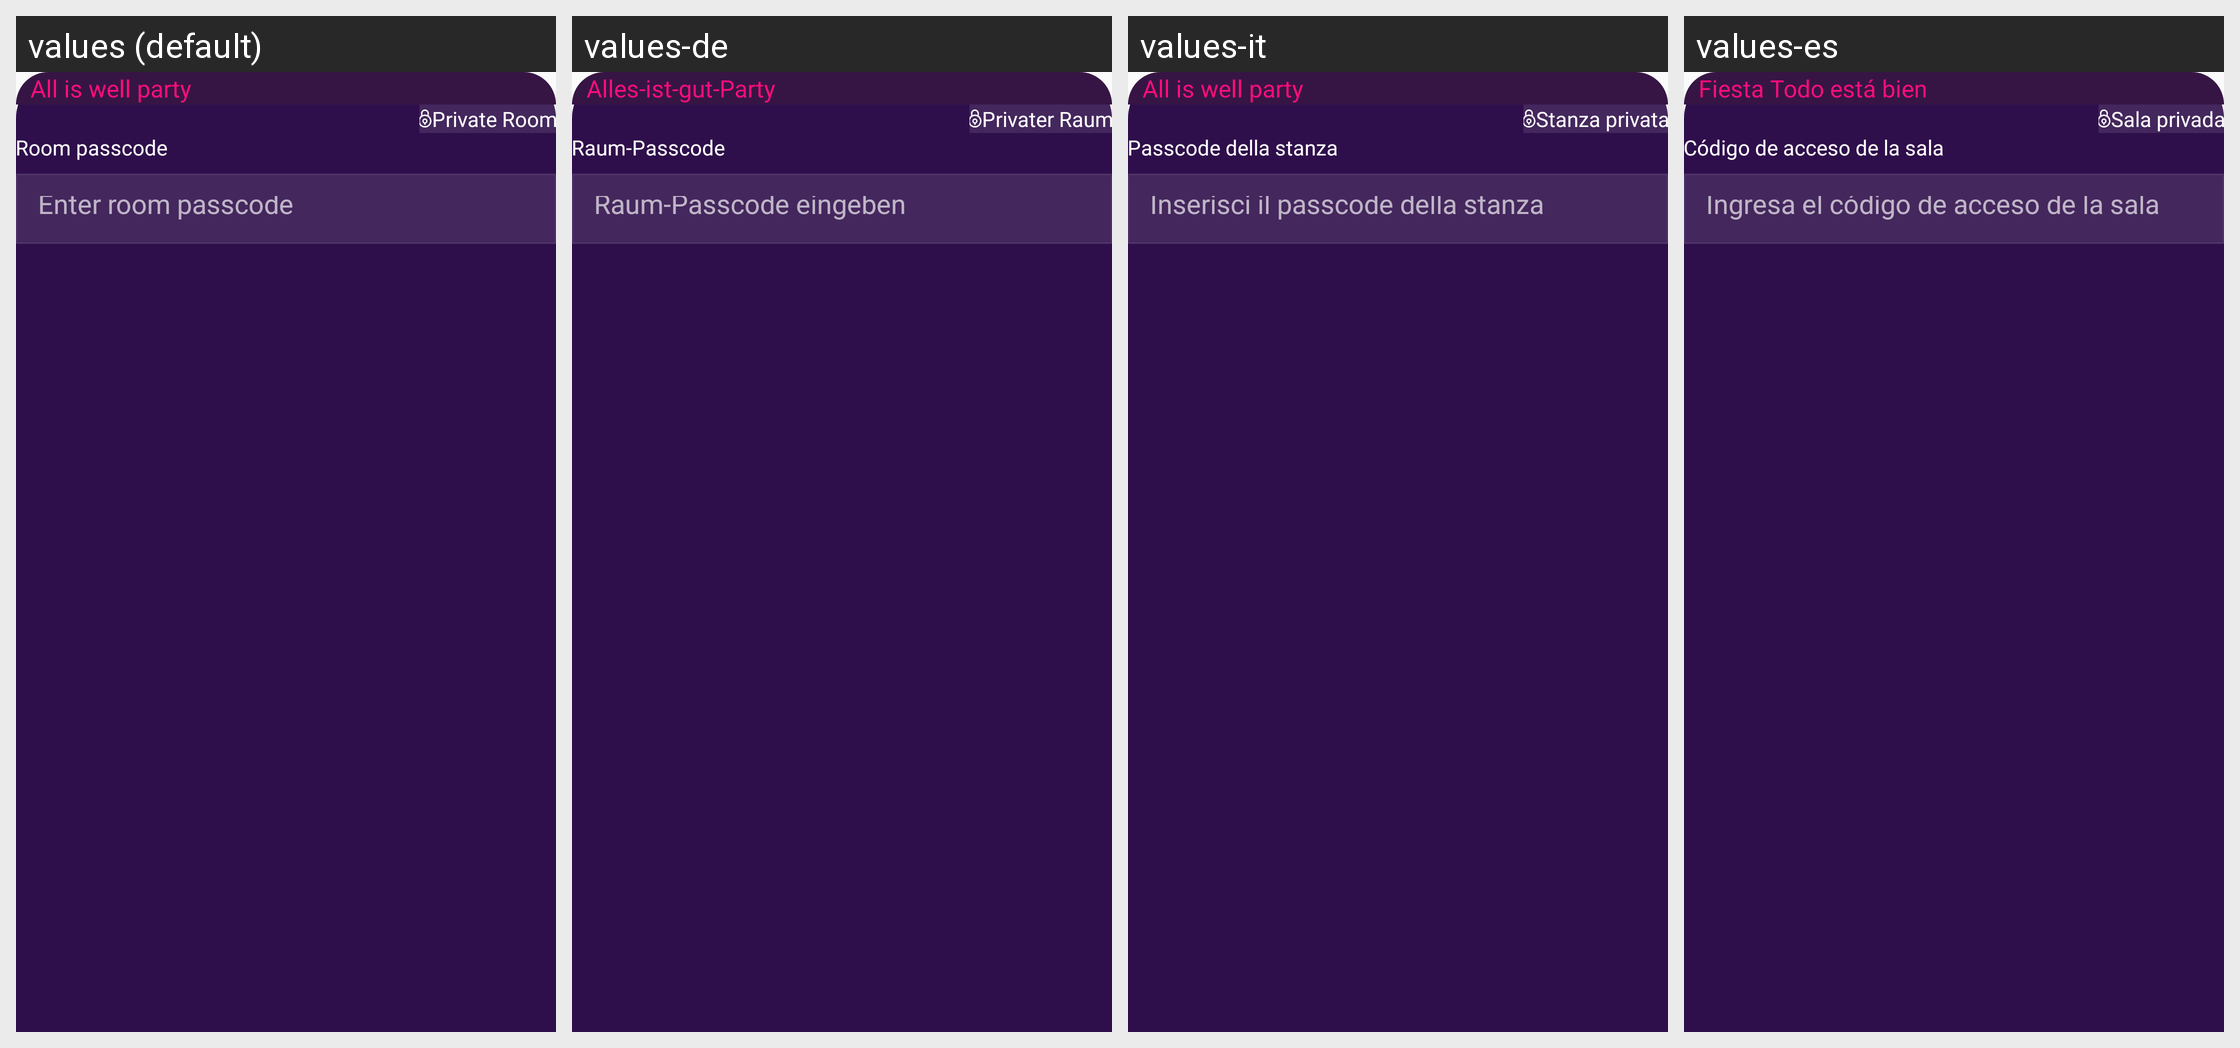

For this localized Android screen grid, give each drawn string resource with its value in every locale shown.
Android screen res/layout/bottomsheet_audiorrom_passcode_update.xml rendered under 4 locales, left to right: values (default), values-de, values-it, values-es. Device: Nexus 5 (rendered at 1080×1920; each locale shown at half size, 540×960, under a caption strip naming it); theme Theme.Ultimate.
Other locales in the repository, not shown: values-ar, values-bn, values-fr, values-hi, values-in, values-ko, values-pt, values-ru, values-sw, values-ta, values-te, values-tr, values-ur, values-zh.
Strings drawn on this screen, with the default value and each locale's value (text and hints the layout hard-codes, and strings that could not be matched under every locale, appear in the picture but are not listed):

all_is_well_party
  values: All is well party
  values-de: Alles-ist-gut-Party
  values-it: All is well party
  values-es: Fiesta Todo está bien

private_room
  values: Private Room
  values-de: Privater Raum
  values-it: Stanza privata
  values-es: Sala privada

room_passcode
  values: Room passcode
  values-de: Raum-Passcode
  values-it: Passcode della stanza
  values-es: Código de acceso de la sala

enter_room_passcode
  values: Enter room passcode
  values-de: Raum-Passcode eingeben
  values-it: Inserisci il passcode della stanza
  values-es: Ingresa el código de acceso de la sala
